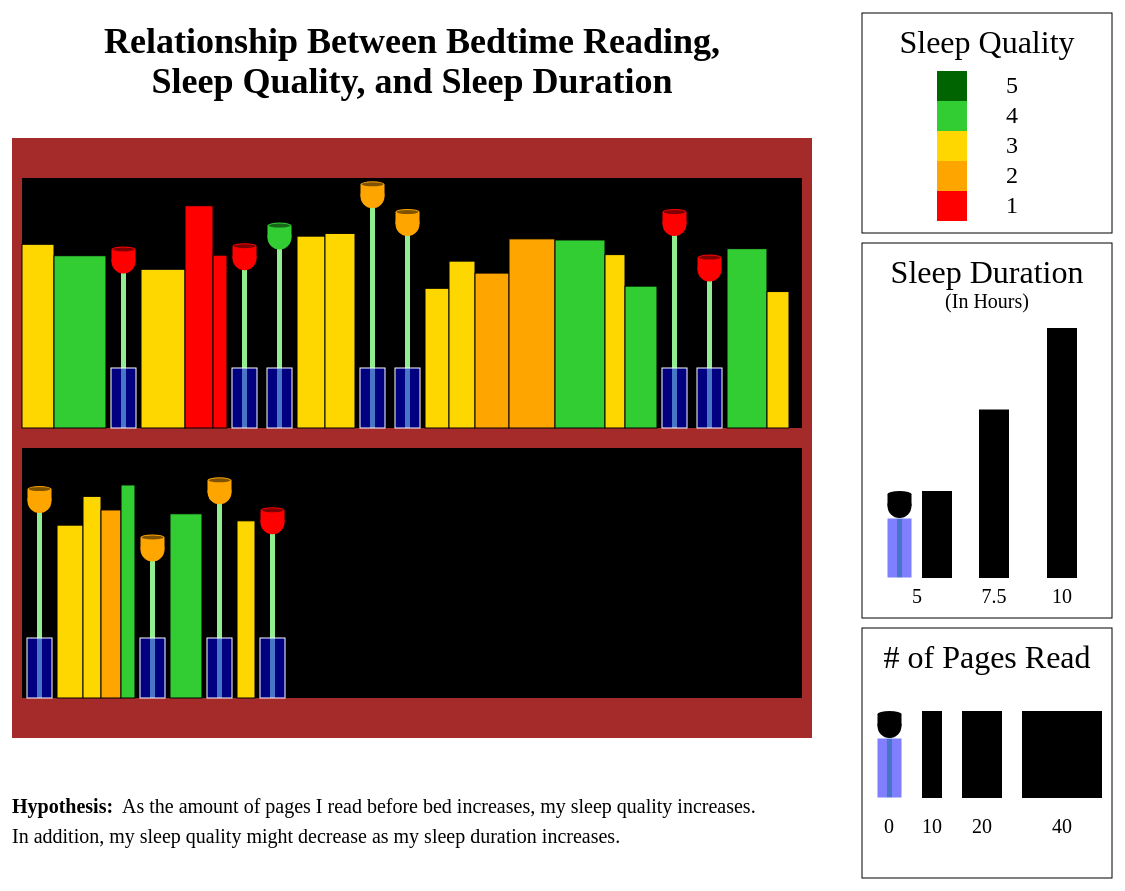
D3 v5 page, settled after 480 driven frames (8 s of simulated time); the page loaded 1 data file(s).


// ── drawings.js
"use strict"

/* File contains functions to be used for drawing the title, color scale, bookcase, books, flowers, and visualization keys */


/******** drawTitle() ************
Draws the title for the visualization after calling the appropriate svg drawing area.

Parameters:
    drawing: Defines the variable to receive an SVG drawing area

Return: Returns drawing parameter so that SVG objects appear on the website.
*********************************/
function drawTitle(drawing) {
    let titleLine1 = drawing.append("text")
        .attr("x", 450) // set to middle of the bookcase
        .attr("y", margin.top + 40)
        .attr("text-anchor", "middle")
        .attr("font-weight", "bold")
        .attr("font-size", "2.25em")
        .text("Relationship Between Bedtime Reading,");

    let titleLine2 = drawing.append("text")
        .attr("x", 450) // set to middle of the bookcase
        .attr("y", margin.top + 80)
        .attr("text-anchor", "middle")
        .attr("font-weight", "bold")
        .attr("font-size", "2.25em")
        .text("Sleep Quality, and Sleep Duration");

    return drawing;
}


/******** drawHypothesis() ************
Draws the hypothesis for the visualization after calling the appropriate svg drawing area.

Parameters:
    drawing: Defines the variable to receive an SVG drawing area

Return: Returns drawing parameter so that SVG objects appear on the website.
**************************************/
function drawHypothesis(drawing) {
    let hypothesisLine1Patt1 = drawing.append("text")
        .attr("x", margin.left) // Aligned left with bookcase
        .attr("y", svgHeight - 70) 
        .attr("text-anchor", "left")
        .attr("font-weight", "bold")
        .attr("font-size", "1.25em")
        .text("Hypothesis:")

    let hypothesisLine1Part2 = drawing.append("text")
        .attr("x", margin.left + 110) // Split to two parts to bold first part
        .attr("y", svgHeight - 70)
        .attr("text-anchor", "left")
        .attr("font-size", "1.25em")
        .text("As the amount of pages I read before bed increases, my sleep quality increases.")

    let hypothesisLine2 = drawing.append("text")
        .attr("x", margin.left) // Aligned left with bookcase
        .attr("y", svgHeight - 40)
        .attr("text-anchor", "left")
        .attr("font-size", "1.25em")
        .text("In addition, my sleep quality might decrease as my sleep duration increases.")
    
    return drawing;
}


/******** colorScale() ************
Determines the appropriate color to use for an SVG object attribute based on the value put into the function.

Parameters: 
    value: Defines the value called into the function to determine the correct color

Return: Returns a color based on the value input into the function.
*************************************/
function colorScale (value) {
    if (value == 2) {
        return "red";}
    if (value == 2.5) {
        return "orange";}
    if (value == 3) {
        return "gold";}
    if (value <= 3.5) {
        return "LimeGreen";}
    if (value <= 4) {
        return "DarkGreen";}
    
        return "blue"; //error color
}


/******** drawBookcase() ************
Draws a bookcase after calling the appropriate svg drawing area.

Parameters:
    drawing: Defines the variable to receive an SVG drawing area

Return: Returns drawing parameter so that SVG objects appear on the website.
*************************************/

function drawBookcase(drawing) {
    let bookcase = drawing.append("rect") // draws the base of the bookcase
        .attr("x", margin.left)
        .attr("y", margin.top + 125)
        .attr("width", 800) // x = {50 to 850}
        .attr("height", 600) // y = {155 to 755}
        .attr("fill", "Brown")

    let bookshelf1 = drawing.append("rect") // draws the first shelf of the bookcase
        .attr("x", margin.left + 10)
        .attr("y", margin.top + 165)
        .attr("width", 780) // x = {60 to 840}
        .attr("height", 250) // y = {195 to 445}
        .attr("fill", "DarkBrown")

    let bookshelf2 = drawing.append("rect") // draws the second shelf of the bookcase
        .attr("x", margin.left + 10)
        .attr("y", 465)
        .attr("width", 780) // x = {60 to 840}
        .attr("height", 250) // y = {465 to 715}
        .attr("fill", "DarkBrown")

return drawing;
}


/******** drawBook() ************
Draws a rectangle to represent a book based on submitted parameter values that 
determine where to start building the rectangle, how wide and how tall the rectangle
should be, and what color should fill the rectangle. 

Parameters: 
    drawing: Defines the variable to receive an SVG drawing area
    bookX: Defines the x-value of the book's origin point
    bookY: Defines the y-value of the book's origin point
    bookWidth: Defines the width of the book
    bookHeight: Defines the height of the book
    bookColor: Defines the color of the book

Return: Returns drawing parameter so that SVG objects appear on the website.
*************************************/

function drawBook(drawing, bookX, bookY, bookWidth, bookHeight, bookColor) {
    let book = drawing.append("rect")
        .attr("x", bookX)
        .attr("y", bookY - bookHeight)
        .attr("width", bookWidth)
        .attr("height", bookHeight)
        .attr("fill", bookColor)
        .attr("stroke", "black")

    return drawing;
}


/******** drawFlower() ************
Draws a bunch of SVG objects to represent a flower based on submitted parameter values that 
determine how tall the flower is and what color should fill the SVG objects that represent the petals.

Parameters: 
    drawing: Defines the variable to receive an SVG drawing area
    flowerX: Defines the x-value used to flower's origin point
    flowerY: Defines the y-value of the flower's origin point
    flowerHeight: Defines the height of the flower
    flowerColor: Defines the color of the flower petals

Return: Returns drawing parameter so that SVG objects appear on the website.
*************************************/

function drawFlower(drawing, flowerX, flowerY, flowerHeight, flowerColor) { // width needs to be 45
    let flowerStem = drawing.append("rect")
        .attr("x", flowerX + 15)
        .attr("y", flowerY - flowerHeight + 1) // so the top of the stem hides behind the top of the flower
        .attr("width", 5)
        .attr("height", flowerHeight - 1) // -1 to account for the shift to the stem
        .attr("fill", "LightGreen")

    let flowerWater = drawing.append("rect")
        .attr("x", flowerX + 5)
        .attr("y", flowerY - 60)
        .attr("width", 25)
        .attr("height", 60)
        .attr("fill", "Blue")
        .attr("opacity", 0.5)

    let flowerPot = drawing.append("rect")
        .attr("x", flowerX + 5)
        .attr("y", flowerY - 60)
        .attr("width", 25)
        .attr("height", 60)
        .attr("fill", "none")
        .attr("stroke", "White")

    let flowerRoundedBase = drawing.append("circle")
        .attr("cx", flowerX + 17.5)
        .attr("cy", flowerY - flowerHeight + 15)
        .attr("r", 12)
        .attr("fill", flowerColor)

    let flowerRectBody = drawing.append("rect")
        .attr("x", flowerX + 5.5)
        .attr("y", flowerY - flowerHeight + 3)
        .attr("width", 24)
        .attr("height", 12)
        .attr("fill", flowerColor)

    let flowerOvalTop = drawing.append("ellipse")
        .attr("cx", flowerX + 17.5)
        .attr("cy", flowerY - flowerHeight + 3)
        .attr("rx", 12)
        .attr("ry", 3)
        .attr("fill", flowerColor)

    let flowerOvalShade = drawing.append("ellipse")
        .attr("cx", flowerX + 17.5)
        .attr("cy", flowerY - flowerHeight + 3)
        .attr("rx", 11)
        .attr("ry", 2)
        .attr("fill", "Black")
        .attr("opacity", 0.5)

    return drawing;
}


/******** drawColorKey() ************
Draws a the visualization key for color after calling the appropriate svg drawing area.

Parameters: 
    drawing: Defines the variable to receive an SVG drawing area 

Return: Returns drawing parameter so that SVG objects appear on the website.
*************************************/

function drawColorKey(drawing) {
    let colorKeyOutline = drawing.append("rect")
        .attr("x", 900)
        .attr("y", margin.top)
        .attr("width", 250) // x = {900 to 1150}
        .attr("height", 220) // y = {30 to 250}
        .attr("fill", "none")
        .attr("stroke", "black")

    let colorKeyTitle = drawing.append("text")
        .attr("x", (900 + 1150) / 2) // set to middle of the box
        .attr("y", margin.top + 40)
        .attr("text-anchor", "middle")
        .attr("font-size", "2em")
        .text("Sleep Quality");

    let colorArray = ["DarkGreen", "LimeGreen", "Gold", "Orange", "Red"]

    for (let i = 0; i < 5; i ++) {
        let colorKeySquare = drawing.append("rect")
            .attr("x", 975)
            .attr("y", margin.top + 58 + (i * 30))
            .attr("width", 30)
            .attr("height", 30)
            .attr("fill", colorArray[i])

        let colorKeyText = drawing.append("text")
            .attr("x", 1050)
            .attr("y", margin.top + 80 + (i * 30))
            .attr("text-anchor", "middle")
            .attr("font-size", "1.5em")

            .text(5 - i);
    }

    return drawing;
}


/******** drawHeightKey() ************
Draws a the visualization key for height after calling the appropriate svg drawing area.

Parameters: 
    drawing: Defines the variable to receive an SVG drawing area 

Return: Returns drawing parameter so that SVG objects appear on the website.
*************************************/

function drawHeightKey(drawing) {
    let sleepKeyOutline = drawing.append("rect")
        .attr("x", 900)
        .attr("y", 260)
        .attr("width", 250) // x = {900 to 1150}
        .attr("height", 375) // y = {260 to 635}
        .attr("fill", "none")
        .attr("stroke", "black")

    let sleepKeyTitle = drawing.append("text")
        .attr("x", (900 + 1150) / 2) // set to middle of the box
        .attr("y", 300)
        .attr("text-anchor", "middle")
        .attr("font-size", "2em")
        .text("Sleep Duration");

    let sleepKeySubtitle = drawing.append("text")
        .attr("x", (900 + 1150) / 2) // set to middle of the box
        .attr("y", 325)
        .attr("text-anchor", "middle")
        .attr("font-size", "1.25em")
        .text("(In Hours)");

    drawFlower(drawing, 920, 595, 87, "black")

    let sleepKeyBlock1 = drawing.append("rect")
        .attr("x", 960)
        .attr("y", 595 - 87) // account for height
        .attr("width", 30)
        .attr("height", 87)
        .attr("fill", "black")

    let sleepKeyText1 = drawing.append("text")
        .attr("x", 955)
        .attr("y", 620)
        .attr("text-anchor", "middle")
        .attr("font-size", "1.25em")
        .text("5");

    let sleepKeyBlock2 = drawing.append("rect")
        .attr("x", 1017)
        .attr("y", 595 - ((250 + 87) / 2)) // middle height of the other two blocks & account for height
        .attr("width", 30)
        .attr("height", (250 + 87) / 2)
        .attr("fill", "black")

    let sleepKeyText2 = drawing.append("text")
        .attr("x", 1032)
        .attr("y", 620)
        .attr("text-anchor", "middle")
        .attr("font-size", "1.25em")
        .text("7.5");

    let sleepKeyBlock3 = drawing.append("rect")
        .attr("x", 1085)
        .attr("y", 595 - 250) // account for height
        .attr("width", 30)
        .attr("height", 250)
        .attr("fill", "black")

    let sleepKeyText3 = drawing.append("text")
        .attr("x", 1100)
        .attr("y", 620)
        .attr("text-anchor", "middle")
        .attr("font-size", "1.25em")
        .text("10");

    return drawing;
}


/******** drawWidthKey() ************
Draws a the visualization key for width after calling the appropriate svg drawing area.

Parameters: 
    drawing: Defines the variable to receive an SVG drawing area 

Return: Returns drawing parameter so that SVG objects appear on the website.
*************************************/

function drawWidthKey(drawing) {
    let pagesKeyOutline = drawing.append("rect")
        .attr("x", 900)
        .attr("y", 645)
        .attr("width", 250) // x = {950 to 1150}
        .attr("height", 250) // y = {645 to 895}
        .attr("fill", "none")
        .attr("stroke", "black")

    let pagesKeyTitle = drawing.append("text")
        .attr("x", (900 + 1150) / 2) // set to middle of the box
        .attr("y", 685)
        .attr("text-anchor", "middle")
        .attr("font-size", "2em")
        .text("# of Pages Read");

    drawFlower(drawing, 910, 815, 87, "black")

    let pagesKeyTextFlower = drawing.append("text")
        .attr("x", 927)
        .attr("y", 850)
        .attr("text-anchor", "middle")
        .attr("font-size", "1.25em")
        .text("0");

    let pagesKeyBlock1 = drawing.append("rect")
        .attr("x", 960)
        .attr("y", 815 - 87) // account for height
        .attr("width", 20)
        .attr("height", 87)
        .attr("fill", "black")

    let pagesKeyText1 = drawing.append("text")
        .attr("x", 970)
        .attr("y", 850)
        .attr("text-anchor", "middle")
        .attr("font-size", "1.25em")
        .text("10");

    let pagesKeyBlock2 = drawing.append("rect")
        .attr("x", 1000)
        .attr("y", 815 - 87) // account for height
        .attr("width", 40)
        .attr("height", 87)
        .attr("fill", "black")
    
    let pagesKeyText2 = drawing.append("text")
        .attr("x", 1020)
        .attr("y", 850)
        .attr("text-anchor", "middle")
        .attr("font-size", "1.25em")
        .text("20");

    let pagesKeyBlock3 = drawing.append("rect")
        .attr("x", 1060)
        .attr("y", 815 - 87) // account for height
        .attr("width", 80)
        .attr("height", 87)
        .attr("fill", "black")

    let pagesKeyText3 = drawing.append("text")
        .attr("x", 1100)
        .attr("y", 850)
        .attr("text-anchor", "middle")
        .attr("font-size", "1.25em")
        .text("40");
    
    return drawing;
}
// ── main.js
"use strict"

/* 
Note About References:

Project #1 and Lab #5 were my biggest reference points for this project, specifically for determining
the necessary attributes for drawing, setting up parameters, describing functions, the event listening button, 
and calling a separate javascript file for other drawing functions. Lab #8 was then my final reference for remaining
needs like for loops, creating scales, centering the visualization, and calling specific data values. 
*/


let svgWidth = 1200
let svgHeight = 900

let margin = {
    top: 30,
    right: 30,
    bottom: 30,
    left: 50}

// Resize div to match width of visualization (brought from Lab #8)
d3.select("#container")
    .style("width", String(svgWidth) + "px");

// Create drawing canvas
let svg = d3.select("#canvas")
    .append("svg")
    .attr("width", svgWidth)
    .attr("height", svgHeight)


// Global variables
let data, // my dataset
sortedData, // data set after sorting
widthScale, // used to call the scaling for width when used to draw SVG objects
heightScale, // used to call the scaling for height when used to draw SVG objects
xFirstShelfLocation, // used to store the x-value for where the next data entry should begin drawing its SVG objects on the first shelf
xSecondShelfLocation // used to store the x-value for where the next data entry should begin drawing its SVG objects on the second shelf


// Scale for number of pages read, determining width of books
widthScale = d3.scaleLinear()
    .domain([0, 40])
    .range([0, 80])

// Scale for number of minutes slept, determining height of books and flowers
heightScale = d3.scaleLinear()
    .domain([300, 600]) 
    .range([87, 250]); // 87 is the minimum number of pixels needd for the flower, 250 is the height of each shelf


(async function () {
    data = await d3.json("data.json").then(buildVisualization)
})();


// Button for determining how to sort data (adapted from Project #1)
document.getElementById("action").addEventListener("click", processSort);


/**** function processSort() *****
Checks the selected sort type and then sort the data appropriately, ultimately redrawing the visualization with the new sorted data.

Parameters: None

Return: Returns -1 or 1 for each data comparison in order to sort the data by the desired method.
**********************************/
function processSort() {
    let desiredSort = document.getElementById("sortBy").value;

    if (desiredSort == "none") { // Displays original data order
        sortedData = data;
    }

    if (desiredSort == "sleepQualityDown") { // highest to lowest
        sortedData = data.toSorted(function (a, b) {
            if (a.sleepQuality > b.sleepQuality) {
                return -1
            }
            return 1
        })
    }

    if (desiredSort == "sleepQualityUp") { // lowest to highest
        sortedData = data.toSorted(function (a, b) {
            if (a.sleepQuality > b.sleepQuality) {
                return 1
            }
            return -1
        })
    }

    if (desiredSort == "sleepDurationDown") { // highest to lowest
        sortedData = data.toSorted(function (a, b) {
            if (a.sleepMinutes > b.sleepMinutes) {
                return -1
            }
            return 1
        })
    }

    if (desiredSort == "sleepDurationUp") { // lowest to highest
        sortedData = data.toSorted(function (a, b) {
            if (a.sleepMinutes > b.sleepMinutes) {
                return 1
            }
            return -1
        }) 
    }

    if (desiredSort == "pagesReadDown") { // highest to lowest
        sortedData = data.toSorted(function (a, b) {
            if (a.readingPages > b.readingPages) {
                return -1
            }
            return 1
        })
    }

    if (desiredSort == "pagesReadUp") { // lowest to highest
        sortedData = data.toSorted(function (a, b) {
            if (a.readingPages > b.readingPages) {
                return 1
            }
            return -1
        })
    }

    svg.selectAll('svg>*').remove(); // Used to remove previously drawn svgs (brought from Project #1)
    buildVisualization(sortedData); // Calling function to rebuild visualization with new sort order (brought from Project #1)
}


/**** function buildVisualization() *****
Calls for both the data and svg area to be inputed into the drawVisualization function, then returns the data to make sure it's processed correctly.

Parameters:
    data: Defines the dataset being called to build the visualization

Return: Returns data to be used to draw the visualization, especially needed in order for the sorted data to show after button selection.
****************************************/
function buildVisualization(data) {
    drawVisualization(data, svg);
    return data;
}


/**** function drawVisualization() *****
Calls all svg components of my visualization and draws them based on the provided data values. 

Parameters:
    data: Defines the dataset being called to draw the visualization
    drawing: Defines the variable to receive an SVG drawing area

Return: Nothing, but does create the visualization
****************************************/
function drawVisualization(data, drawing) {
    drawBookcase(drawing); // calling drawBookcase function
    drawColorKey(drawing); // calling drawColorKey function
    drawHeightKey(drawing); // calling drawHeightKey function
    drawWidthKey(drawing); // calling drawWidthKey function
    drawTitle(drawing); // calling drawTitle function
    drawHypothesis(drawing); // calling drawHypothesis function

    xFirstShelfLocation = margin.left + 10 // sets first spot on first shelf
    xSecondShelfLocation = margin.left + 10 // sets first spot on second shelf

    for (let i = 0; i < data.length; i++) {

        let readingPages = data[i].readingPages;
        let sleepQuality = data[i].sleepQuality;
        let sleepMinutes = data[i].sleepMinutes;

        if (xFirstShelfLocation + widthScale(readingPages) <= 840 && xFirstShelfLocation + 35 <= 840) { // checks that the next drawing can fit on the first shelf

            if (readingPages > 0) {

                drawBook(
                    drawing, 
                    xFirstShelfLocation, 
                    445, 
                    widthScale(readingPages), 
                    heightScale(sleepMinutes), 
                    colorScale(sleepQuality)
                )

                xFirstShelfLocation = xFirstShelfLocation +  widthScale(readingPages); // updated to reflect next spot on first shelf
            }

            else {

                drawFlower(                    
                    drawing, 
                    xFirstShelfLocation, 
                    445,  
                    heightScale(sleepMinutes), 
                    colorScale(sleepQuality)
                )

                xFirstShelfLocation = xFirstShelfLocation + 35; // updated to reflect next spot on first shelf
            }
        }

        else if (xSecondShelfLocation + widthScale(readingPages) <= 840 && xSecondShelfLocation + 35 <= 840) { // checks that the next drawing can fit on the second shelf

            if (readingPages > 0) {

                drawBook(
                    drawing, 
                    xSecondShelfLocation, 
                    715, 
                    widthScale(readingPages), 
                    heightScale(sleepMinutes), 
                    colorScale(sleepQuality)
                    )

                xSecondShelfLocation = xSecondShelfLocation +  widthScale(readingPages); // updated to reflect next spot on second shelf
            } 
        
            else {

                drawFlower(                    
                    drawing, 
                    xSecondShelfLocation, 
                    715,  
                    heightScale(sleepMinutes), 
                    colorScale(sleepQuality)
                )

                xSecondShelfLocation = xSecondShelfLocation + 35; // updated to reflect next spot on second shelf
            }
        }
    }
}

### data: data.json
[
 {
  "date": "10/18",
  "time": "21:04",
  "readingMinutes": 24.5,
  "readingPages": 16,
  "sleepMinutes": 478,
  "sleepQuality": 3
 },
 {
  "date": "10/19",
  "time": "20:49",
  "readingMinutes": 33.25,
  "readingPages": 26,
  "sleepMinutes": 457,
  "sleepQuality": 3.5
 },
 {
  "date": "10/20",
  "time": "22:12",
  "readingMinutes": 0,
  "readingPages": 0,
  "sleepMinutes": 474,
  "sleepQuality": 2
 },
 {
  "date": "10/21",
  "time": "21:10",
  "readingMinutes": 32.5,
  "readingPages": 22,
  "sleepMinutes": 432,
  "sleepQuality": 3
 },
 {
  "date": "10/22",
  "time": "20:51",
  "readingMinutes": 22.75,
  "readingPages": 14,
  "sleepMinutes": 549,
  "sleepQuality": 2
 },
 {
  "date": "10/24",
  "time": "22:35",
  "readingMinutes": 8.5,
  "readingPages": 7,
  "sleepMinutes": 458,
  "sleepQuality": 2
 },
 {
  "date": "10/25",
  "time": "22:56",
  "readingMinutes": 0,
  "readingPages": 0,
  "sleepMinutes": 480,
  "sleepQuality": 2
 },
 {
  "date": "10/26",
  "time": "22:20",
  "readingMinutes": 0,
  "readingPages": 0,
  "sleepMinutes": 518,
  "sleepQuality": 3.5
 },
 "... 25 more items"
]